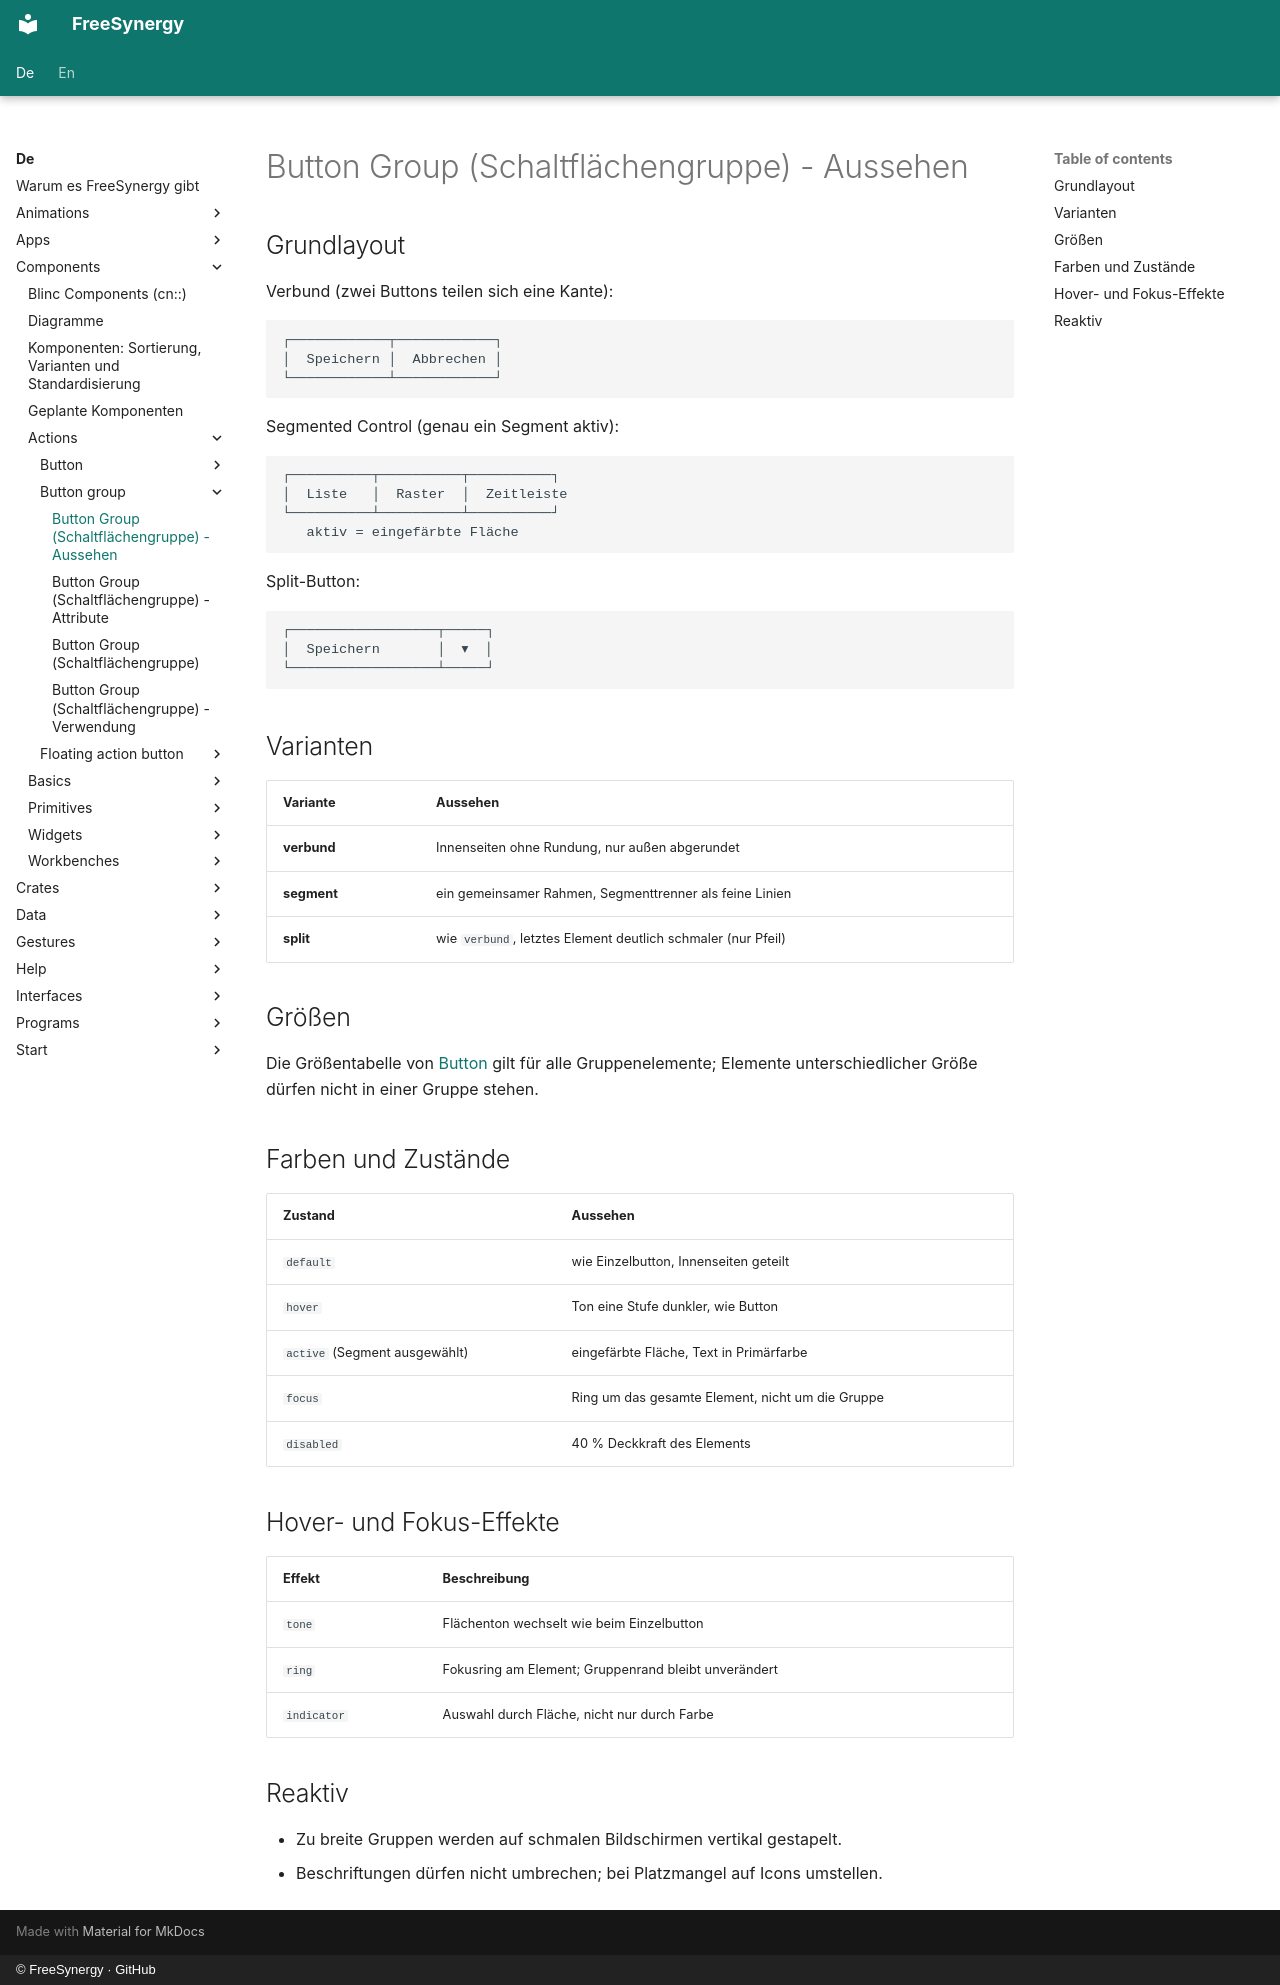

repository: FreeSynergy/fs-documentation · page: de/components/actions/button-group/appearance/index.html · generator: mkdocs · copyright: © FreeSynergy · GitHub

# Button Group (Schaltflächengruppe) - Aussehen

## Grundlayout

Verbund (zwei Buttons teilen sich eine Kante):

```
┌────────────┬────────────┐
│  Speichern │  Abbrechen │
└────────────┴────────────┘
```

Segmented Control (genau ein Segment aktiv):

```
┌──────────┬──────────┬──────────┐
│  Liste   │  Raster  │  Zeitleiste
└──────────┴──────────┴──────────┘
   aktiv = eingefärbte Fläche
```

Split-Button:

```
┌──────────────────┬─────┐
│  Speichern       │  ▾  │
└──────────────────┴─────┘
```

## Varianten

| Variante | Aussehen |
|----------|----------|
| **verbund** | Innenseiten ohne Rundung, nur außen abgerundet |
| **segment** | ein gemeinsamer Rahmen, Segmenttrenner als feine Linien |
| **split** | wie `verbund`, letztes Element deutlich schmaler (nur Pfeil) |

## Größen

Die Größentabelle von [Button](../button/) gilt für alle Gruppenelemente;
Elemente unterschiedlicher Größe dürfen nicht in einer Gruppe stehen.

## Farben und Zustände

| Zustand | Aussehen |
|---------|----------|
| `default` | wie Einzelbutton, Innenseiten geteilt |
| `hover` | Ton eine Stufe dunkler, wie Button |
| `active` (Segment ausgewählt) | eingefärbte Fläche, Text in Primärfarbe |
| `focus` | Ring um das gesamte Element, nicht um die Gruppe |
| `disabled` | 40 % Deckkraft des Elements |

## Hover- und Fokus-Effekte

| Effekt | Beschreibung |
|--------|--------------|
| `tone` | Flächenton wechselt wie beim Einzelbutton |
| `ring` | Fokusring am Element; Gruppenrand bleibt unverändert |
| `indicator` | Auswahl durch Fläche, nicht nur durch Farbe |

## Reaktiv

- Zu breite Gruppen werden auf schmalen Bildschirmen vertikal gestapelt.
- Beschriftungen dürfen nicht umbrechen; bei Platzmangel auf Icons umstellen.
